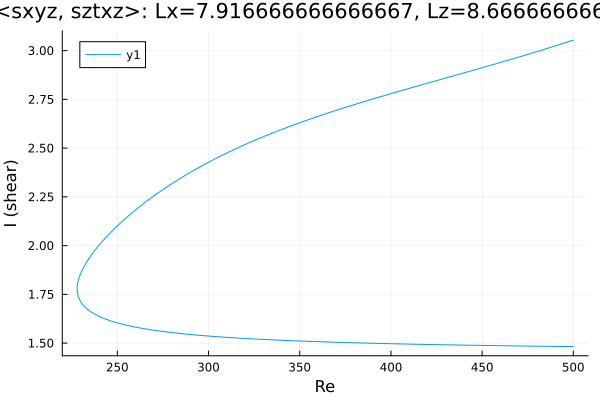

Source data for this figure (header and first rows):
Re, shear
500.0, 3.054
499.4, 3.052
498, 3.048
496.6, 3.044
495.2, 3.039
495, 3.039
493.6, 3.035
492.2, 3.03
490.8, 3.026
489.4, 3.022
488, 3.018
486.6, 3.014
485.1, 3.01
483.7, 3.006
482.3, 3.001
480.9, 2.997
479.5, 2.993
478.1, 2.989
476.7, 2.985
475.2, 2.981
473.8, 2.977
472.4, 2.973
471, 2.969
469.6, 2.965
468.2, 2.962
466.8, 2.958
465.3, 2.954
463.9, 2.95
462.5, 2.946
461.1, 2.942
459.7, 2.938
458.3, 2.934
456.9, 2.931
455.4, 2.927
454, 2.923
452.6, 2.919
451.2, 2.915
449.8, 2.912
448.4, 2.908
447, 2.904
445.5, 2.9
444.1, 2.897
442.7, 2.893
441.3, 2.889
439.9, 2.885
438.5, 2.882
437.1, 2.878
435.6, 2.874
434.2, 2.87
432.8, 2.867
431.4, 2.863
430, 2.859
428.6, 2.856
427.2, 2.852
425.7, 2.848
424.3, 2.844
422.9, 2.841
421.5, 2.837
420.1, 2.833
418.7, 2.829
... 397 more rows
